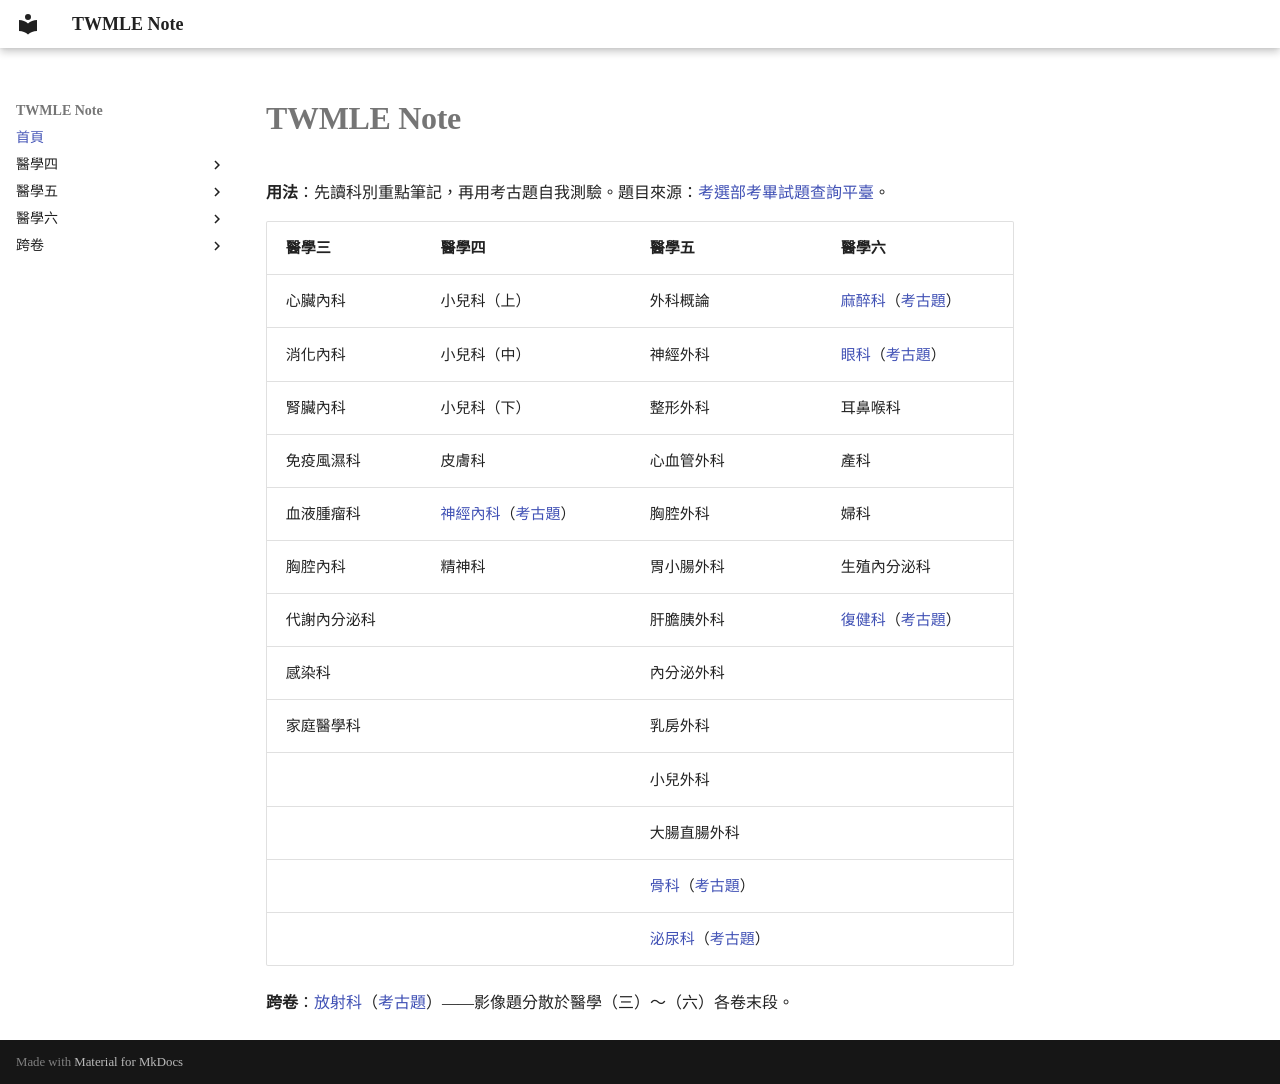

repository: HenryChou99/TWMLE-note · page: index.html · generator: mkdocs

# TWMLE Note

**用法**：先讀科別重點筆記，再用考古題自我測驗。題目來源：[考選部考畢試題查詢平臺](https://wwwq.moex.gov.tw/exam/wFrmExamQandASearch.aspx)。

| 醫學三 | 醫學四 | 醫學五 | 醫學六 |
|---|---|---|---|
| 心臟內科 | 小兒科（上） | 外科概論 | [麻醉科](醫學六/麻醉科.md)（[考古題](醫學六/麻醉科考古題.md)） |
| 消化內科 | 小兒科（中） | 神經外科 | [眼科](醫學六/眼科.md)（[考古題](醫學六/眼科考古題.md)） |
| 腎臟內科 | 小兒科（下） | 整形外科 | 耳鼻喉科 |
| 免疫風濕科 | 皮膚科 | 心血管外科 | 產科 |
| 血液腫瘤科 | [神經內科](醫學四/神經內科.md)（[考古題](醫學四/神經內科考古題.md)） | 胸腔外科 | 婦科 |
| 胸腔內科 | 精神科 | 胃小腸外科 | 生殖內分泌科 |
| 代謝內分泌科 | | 肝膽胰外科 | [復健科](醫學六/復健科.md)（[考古題](醫學六/復健科考古題.md)） |
| 感染科 | | 內分泌外科 | |
| 家庭醫學科 | | 乳房外科 | |
| | | 小兒外科 | |
| | | 大腸直腸外科 | |
| | | [骨科](醫學五/骨科.md)（[考古題](醫學五/骨科考古題.md)） | |
| | | [泌尿科](醫學五/泌尿科.md)（[考古題](醫學五/泌尿科考古題.md)） | |

**跨卷**：[放射科](放射科/放射科.md)（[考古題](放射科/放射科考古題.md)）——影像題分散於醫學（三）～（六）各卷末段。
